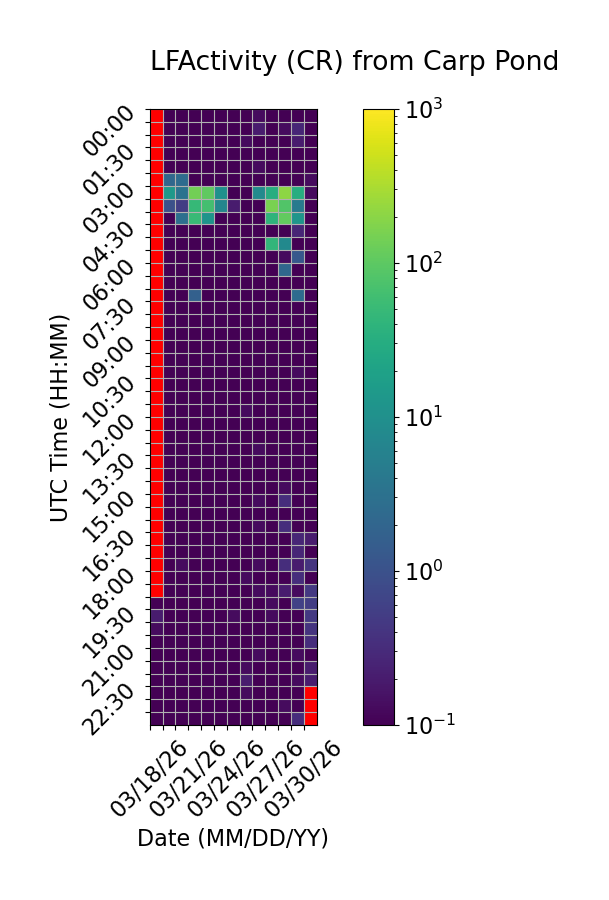

Source data for this figure (header and first rows):
Time (UTC), 03/18/26, 03/19/26, 03/20/26, 03/21/26, 03/22/26, 03/23/26, 03/24/26, 03/25/26, 03/26/26, 03/27/26, 03/28/26, 03/29/26, 03/30/26
00:00, , 0.0, 0.0, 0.0, 0.0, 0.0, 0.0, 0.0, 0.1333, 0.0, 0.0, 0.06667, 0.0
00:30, , 0.0, 0.0, 0.0, 0.0, 0.0, 0.0, 0.0, 0.2, 0.0, 0.1333, 0.2667, 0.0
01:00, , 0.0, 0.0, 0.0, 0.0, 0.0, 0.06667, 0.1333, 0.0, 0.0, 0.0, 0.2, 0.0
01:30, , 0.0, 0.0, 0.0, 0.06667, 0.06667, 0.0, 0.0, 0.0, 0.0, 0.06667, 0.0, 0.0
02:00, , 0.0, 0.0, 0.0, 0.0, 0.0, 0.0, 0.0, 0.1333, 0.0, 0.0, 0.0, 0.06667
02:30, , 2.133, 2.533, 0.0, 0.0, 0.0, 0.06667, 0.0, 0.0, 0.06667, 0.0, 0.0, 0.1333
03:00, , 14.27, 3.333, 142.9, 105.5, 10.27, 0.0, 0.0, 8.2, 31.33, 208.5, 31.2, 0.1333
03:30, , 1.0, 0.5333, 48.0, 63.87, 6.867, 0.2, 0.06667, 0.0, 156.4, 82.47, 4.333, 0.06667
04:00, , 0.0, 2.933, 50.27, 11.8, 0.0, 0.0, 0.0, 0.0, 40.13, 108.6, 12.4, 0.0
04:30, , 0.0, 0.0, 0.0, 0.0, 0.0, 0.0, 0.06667, 0.0, 0.0, 0.0, 0.2667, 0.0
05:00, , 0.0, 0.0, 0.0, 0.0, 0.0, 0.0, 0.0, 0.0, 42.8, 7.8, 0.06667, 0.0
05:30, , 0.0, 0.0, 0.0, 0.0, 0.0, 0.0, 0.06667, 0.0, 0.0, 0.1333, 1.267, 0.0
06:00, , 0.0, 0.0, 0.0, 0.0, 0.0, 0.0, 0.0, 0.0, 0.0, 2.2, 0.06667, 0.0
06:30, , 0.0, 0.0, 0.0, 0.0, 0.0, 0.0, 0.0, 0.06667, 0.0, 0.0, 0.0, 0.0
07:00, , 0.0, 0.06667, 1.667, 0.0, 0.0, 0.0, 0.0, 0.0, 0.0, 0.0, 2.533, 0.0
07:30, , 0.0, 0.0, 0.0, 0.0, 0.0, 0.0, 0.06667, 0.0, 0.0, 0.0, 0.0, 0.0
08:00, , 0.0, 0.0, 0.0, 0.0, 0.0, 0.0, 0.0, 0.0, 0.0, 0.0, 0.0, 0.0
08:30, , 0.0, 0.0, 0.0, 0.0, 0.0, 0.0, 0.0, 0.0, 0.0, 0.0, 0.06667, 0.0
09:00, , 0.0, 0.0, 0.0, 0.0, 0.06667, 0.0, 0.06667, 0.0, 0.0, 0.06667, 0.06667, 0.0
09:30, , 0.0, 0.0, 0.0, 0.0, 0.06667, 0.0, 0.0, 0.0, 0.0, 0.0, 0.06667, 0.0
10:00, , 0.0, 0.06667, 0.0, 0.0, 0.06667, 0.06667, 0.0, 0.0, 0.0, 0.06667, 0.1333, 0.0
10:30, , 0.06667, 0.0, 0.0, 0.0, 0.06667, 0.0, 0.0, 0.0, 0.06667, 0.0, 0.06667, 0.0
11:00, , 0.06667, 0.06667, 0.0, 0.0, 0.06667, 0.0, 0.06667, 0.06667, 0.0, 0.06667, 0.0, 0.0
11:30, , 0.0, 0.0, 0.0, 0.0, 0.0, 0.0, 0.1333, 0.0, 0.0, 0.06667, 0.06667, 0.06667
12:00, , 0.0, 0.0, 0.0, 0.0, 0.0, 0.0, 0.0, 0.0, 0.0, 0.0, 0.06667, 0.0
12:30, , 0.0, 0.0, 0.0, 0.0, 0.0, 0.0, 0.0, 0.0, 0.0, 0.0, 0.0, 0.0
13:00, , 0.0, 0.0, 0.0, 0.0, 0.0, 0.0, 0.0, 0.1333, 0.0, 0.0, 0.06667, 0.0
13:30, , 0.0, 0.06667, 0.0, 0.0, 0.06667, 0.06667, 0.0, 0.0, 0.06667, 0.0, 0.06667, 0.0
14:00, , 0.0, 0.06667, 0.06667, 0.0, 0.0, 0.0, 0.0, 0.0, 0.0, 0.0, 0.06667, 0.0
14:30, , 0.0, 0.0, 0.0, 0.0, 0.0, 0.0, 0.0, 0.0, 0.0, 0.1333, 0.0, 0.0
15:00, , 0.06667, 0.06667, 0.0, 0.0, 0.0, 0.0, 0.0, 0.1333, 0.06667, 0.3333, 0.0, 0.0
15:30, , 0.0, 0.06667, 0.0, 0.0, 0.0, 0.0, 0.06667, 0.06667, 0.06667, 0.0, 0.06667, 0.0
16:00, , 0.0, 0.0, 0.0, 0.0, 0.0, 0.06667, 0.06667, 0.1333, 0.0, 0.3333, 0.06667, 0.06667
16:30, , 0.06667, 0.06667, 0.0, 0.0, 0.0, 0.0, 0.0, 0.0, 0.0, 0.06667, 0.2667, 0.2
17:00, , 0.0, 0.0, 0.0, 0.0, 0.06667, 0.06667, 0.0, 0.06667, 0.0, 0.0, 0.2667, 0.0
17:30, , 0.0, 0.1333, 0.0, 0.0, 0.0, 0.0, 0.0, 0.1333, 0.06667, 0.3333, 0.2, 0.4
18:00, , 0.0, 0.0, 0.0, 0.0, 0.0, 0.0, 0.1333, 0.0, 0.0, 0.06667, 0.3333, 0.06667
18:30, , 0.06667, 0.0, 0.0, 0.0, 0.0, 0.0, 0.0, 0.1333, 0.1333, 0.2, 0.1333, 0.4667
19:00, 0.1, 0.06667, 0.0, 0.0, 0.0, 0.0, 0.06667, 0.06667, 0.0, 0.1333, 0.0, 0.6, 0.5333
19:30, 0.2, 0.0, 0.0, 0.0, 0.0, 0.06667, 0.1333, 0.0, 0.1, 0.1333, 0.06667, 0.06667, 0.4667
20:00, 0.1333, 0.0, 0.0, 0.0, 0.0, 0.0, 0.06667, 0.0, 0.0, 0.0, 0.0, 0.0, 0.4
20:30, 0.0, 0.06667, 0.06667, 0.0, 0.0, 0.0, 0.0, 0.0, 0.0, 0.0, 0.0, 0.0, 0.3333
21:00, 0.0, 0.0, 0.0, 0.0, 0.0, 0.06667, 0.0, 0.0, 0.1333, 0.06667, 0.0, 0.1333, 0.0
21:30, 0.06667, 0.0, 0.0, 0.06667, 0.0, 0.0, 0.06667, 0.1333, 0.06667, 0.06667, 0.0, 0.06667, 0.2
22:00, 0.0, 0.0, 0.0, 0.0, 0.0, 0.0, 0.0, 0.2, 0.0, 0.06667, 0.0, 0.1333, 0.2
22:30, 0.0, 0.0, 0.0, 0.06667, 0.0, 0.06667, 0.06667, 0.1333, 0.0, 0.0, 0.06667, 0.0, 
23:00, 0.0, 0.0, 0.0, 0.0, 0.0, 0.0, 0.06667, 0.06667, 0.0, 0.0, 0.1333, 0.06667, 
23:30, 0.0, 0.06667, 0.0, 0.0, 0.0, 0.0, 0.0, 0.06667, 0.0, 0.06667, 0.0, 0.3333, 
